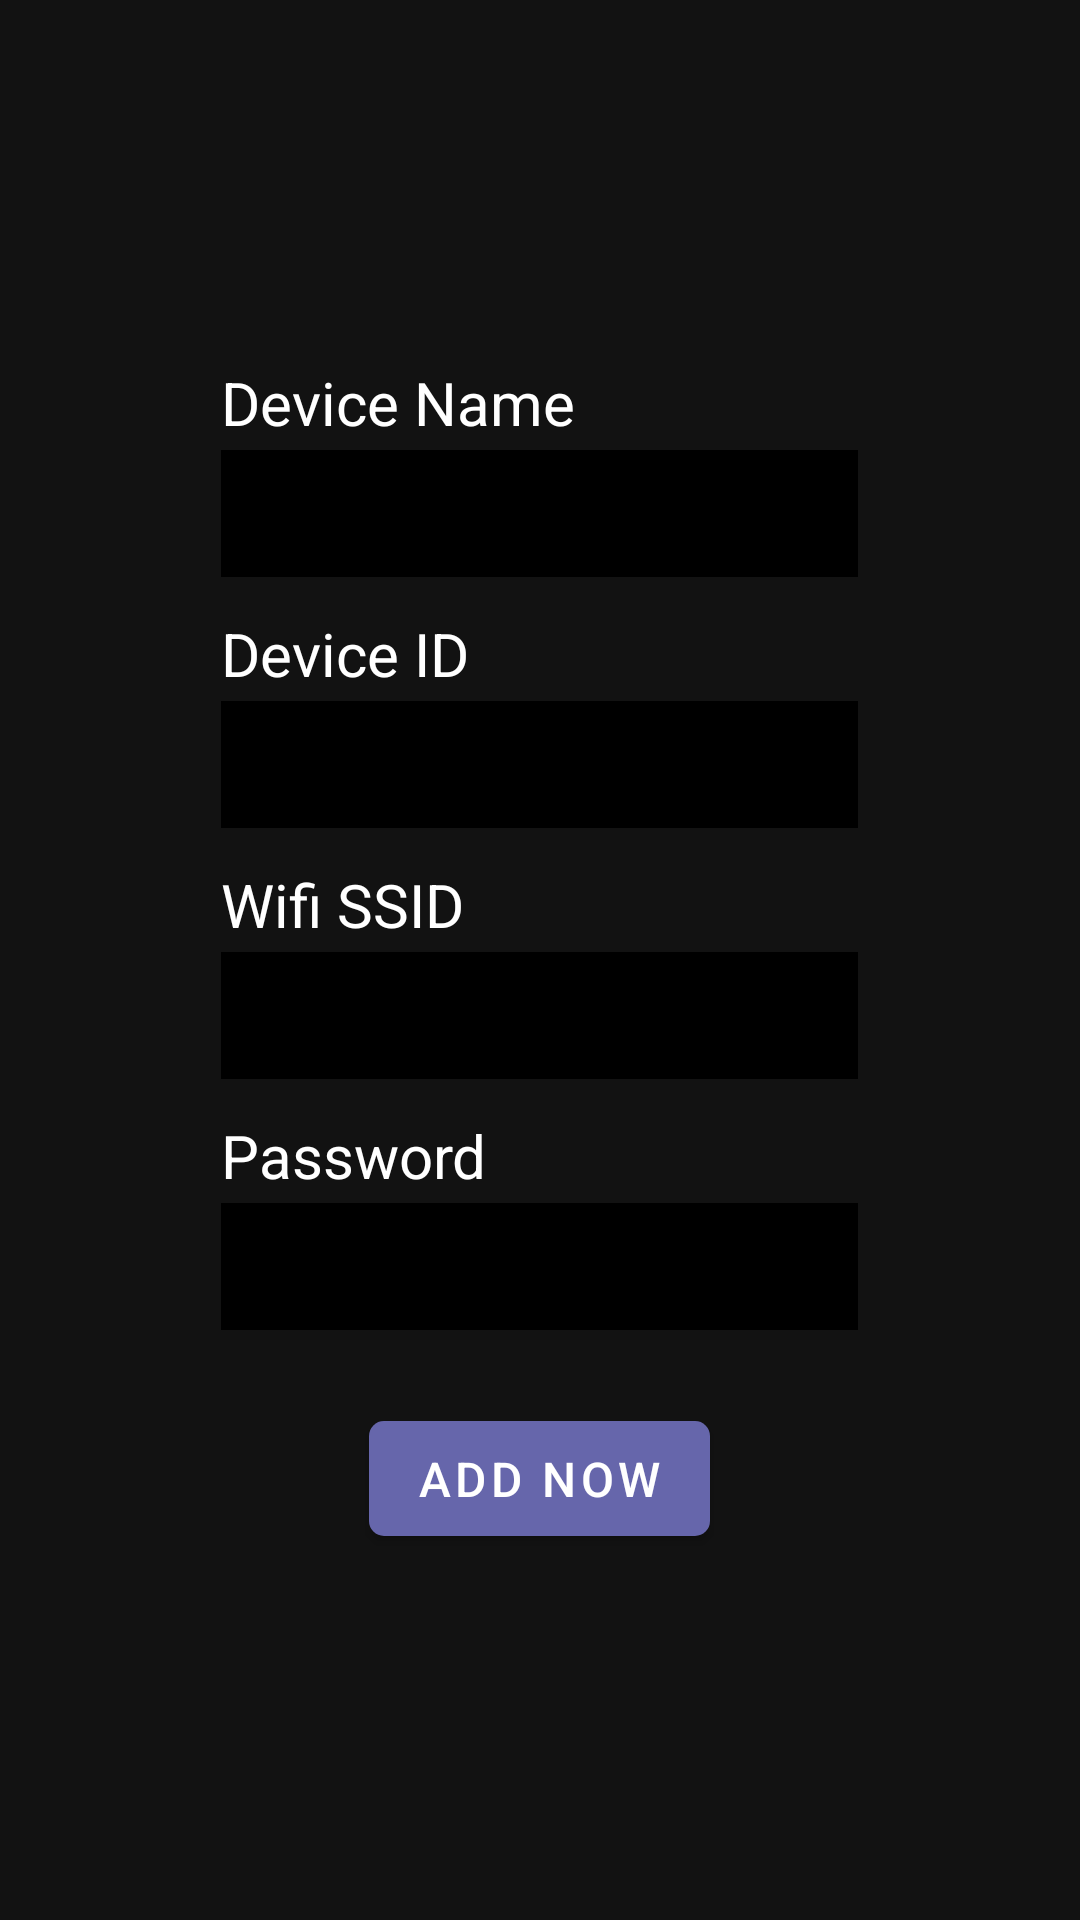

This screen was rendered from an Android layout file. Write that file and the resources it references.
<!-- AndroidManifest.xml: application theme Theme.MySightSecurity -->
<!-- res/layout/fragment_adddevice.xml -->
<?xml version="1.0" encoding="utf-8"?>
<androidx.constraintlayout.widget.ConstraintLayout xmlns:android="http://schemas.android.com/apk/res/android"
    xmlns:app="http://schemas.android.com/apk/res-auto"
    xmlns:tools="http://schemas.android.com/tools"
    android:layout_width="match_parent"
    android:layout_height="match_parent"
    android:background="@color/mybackcolor"
    tools:context=".ui.add_device.AddDeviceFragment">


    <LinearLayout
        android:layout_width="match_parent"
        android:layout_height="match_parent"
        android:gravity="center"
        android:orientation="horizontal"
        android:weightSum="5">

        <Space
            android:layout_width="wrap_content"
            android:layout_height="wrap_content"
            android:layout_weight="1.5" />

        <LinearLayout
            android:layout_width="wrap_content"
            android:layout_height="match_parent"
            android:layout_weight="2"
            android:gravity="center"
            android:orientation="vertical">

            <Space
                android:layout_width="match_parent"
                android:layout_height="wrap_content"
                android:layout_weight="100" />

            <TextView
                android:id="@+id/textView"
                android:layout_width="match_parent"
                android:layout_height="wrap_content"
                android:layout_weight="2"
                android:text="Device Name"
                android:textColor="@color/white"
                android:textSize="20sp" />

            <EditText
                android:id="@+id/text_device_name"
                android:layout_width="match_parent"
                android:layout_height="40dp"
                android:layout_weight="2"
                android:background="@color/black"
                android:ems="1"
                android:inputType="textPersonName"
                android:paddingStart="10sp"
                android:textColor="#FFFFFF"
                android:textSize="20sp" />

            <Space
                android:layout_width="match_parent"
                android:layout_height="wrap_content"
                android:layout_weight="10" />

            <TextView
                android:id="@+id/textView2"
                android:layout_width="match_parent"
                android:layout_height="wrap_content"
                android:layout_weight="2"
                android:text="Device ID"
                android:textColor="@color/white"
                android:textSize="20sp" />

            <EditText
                android:id="@+id/text_device_id"
                android:layout_width="match_parent"
                android:layout_height="40dp"
                android:layout_weight="2"
                android:background="@color/black"
                android:ems="1"
                android:paddingStart="10sp"
                android:textColor="#FFFFFF"
                android:textSize="20sp" />

            <Space
                android:layout_width="match_parent"
                android:layout_height="wrap_content"
                android:layout_weight="10" />

            <TextView
                android:id="@+id/textView3"
                android:layout_width="match_parent"
                android:layout_height="wrap_content"
                android:layout_weight="2"
                android:text="Wifi SSID"
                android:textColor="@color/white"
                android:textSize="20sp" />

            <TextView
                android:id="@+id/text_ssid"
                android:layout_width="match_parent"
                android:layout_height="40dp"
                android:layout_weight="2"
                android:background="@color/black"
                android:gravity="center_vertical"
                android:paddingStart="10sp"
                android:textAlignment="gravity"
                android:textColor="@color/white"
                android:textSize="20sp" />

            <Space
                android:layout_width="match_parent"
                android:layout_height="wrap_content"
                android:layout_weight="10" />

            <TextView
                android:id="@+id/textView4"
                android:layout_width="match_parent"
                android:layout_height="wrap_content"
                android:layout_weight="2"
                android:text="Password"
                android:textColor="@color/white"
                android:textSize="20sp" />

            <EditText
                android:id="@+id/text_password"
                android:layout_width="match_parent"
                android:layout_height="40dp"
                android:layout_weight="2"
                android:background="@color/black"
                android:ems="10"
                android:inputType="textPersonName|textPassword"
                android:paddingStart="10sp"
                android:textColor="#FFFFFF"
                android:textSize="20sp" />

            <Space
                android:layout_width="match_parent"
                android:layout_height="wrap_content"
                android:layout_weight="20" />

            <Button
                android:id="@+id/btn_add_device"
                android:layout_width="wrap_content"
                android:layout_height="wrap_content"
                android:layout_weight="2"
                android:text="@string/add_now"
                android:textSize="16dp"
                app:backgroundTint="@color/mybtncolor"
                app:cornerRadius="5dp" />

            <Space
                android:layout_width="match_parent"
                android:layout_height="wrap_content"
                android:layout_weight="100" />

        </LinearLayout>

        <Space
            android:layout_width="wrap_content"
            android:layout_height="wrap_content"
            android:layout_weight="1.5" />

    </LinearLayout>
</androidx.constraintlayout.widget.ConstraintLayout>
<!-- resources referenced by this layout -->
<resources>
  <color name="black">#FF000000</color>
  <color name="mybackcolor">#121212</color>
  <color name="mybtncolor">#6666AB</color>
  <color name="white">#FFFFFFFF</color>
  <string name="add_now">Add Now</string>
  <style name="Theme.MySightSecurity" parent="Theme.MaterialComponents.DayNight.DarkActionBar">
          
          <item name="colorPrimary">@color/purple_500</item>
          <item name="colorPrimaryVariant">@color/purple_700</item>
          <item name="colorOnPrimary">@color/white</item>
          
          <item name="colorSecondary">@color/teal_200</item>
          <item name="colorSecondaryVariant">@color/teal_700</item>
          <item name="colorOnSecondary">@color/black</item>
          
          <item name="android:statusBarColor" tools:targetApi="l">?attr/colorPrimaryVariant</item>
          
      </style>
  <color name="purple_500">#707070</color>
  <color name="purple_700">#707070</color>
  <color name="teal_200">#FF03DAC5</color>
  <color name="teal_700">#FF018786</color>
</resources>
